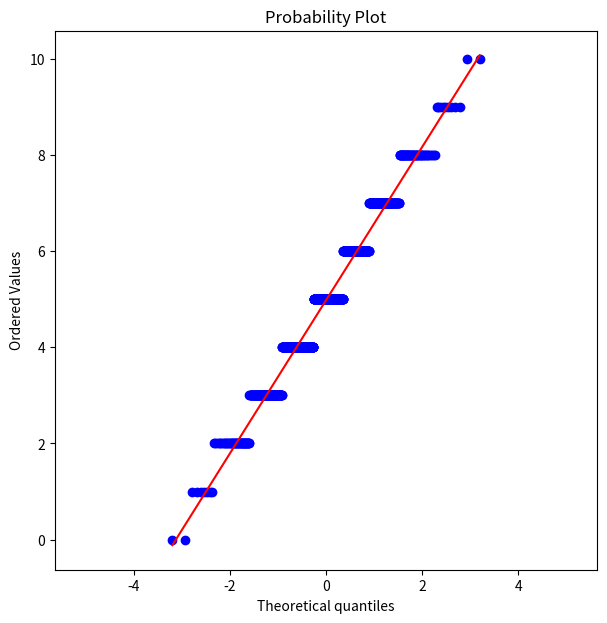

Source code (Python):
import numpy as np
import matplotlib.pyplot as plt
from scipy import stats

np.random.seed(0)
x = np.random.randn(100)
n, p = 10, .5
s = np.random.binomial(n, p, 1000)
print('random value')
print(x)

plt.figure(figsize=(7,7))
stats.probplot(s, plot=plt)
plt.axis("equal")
plt.show()